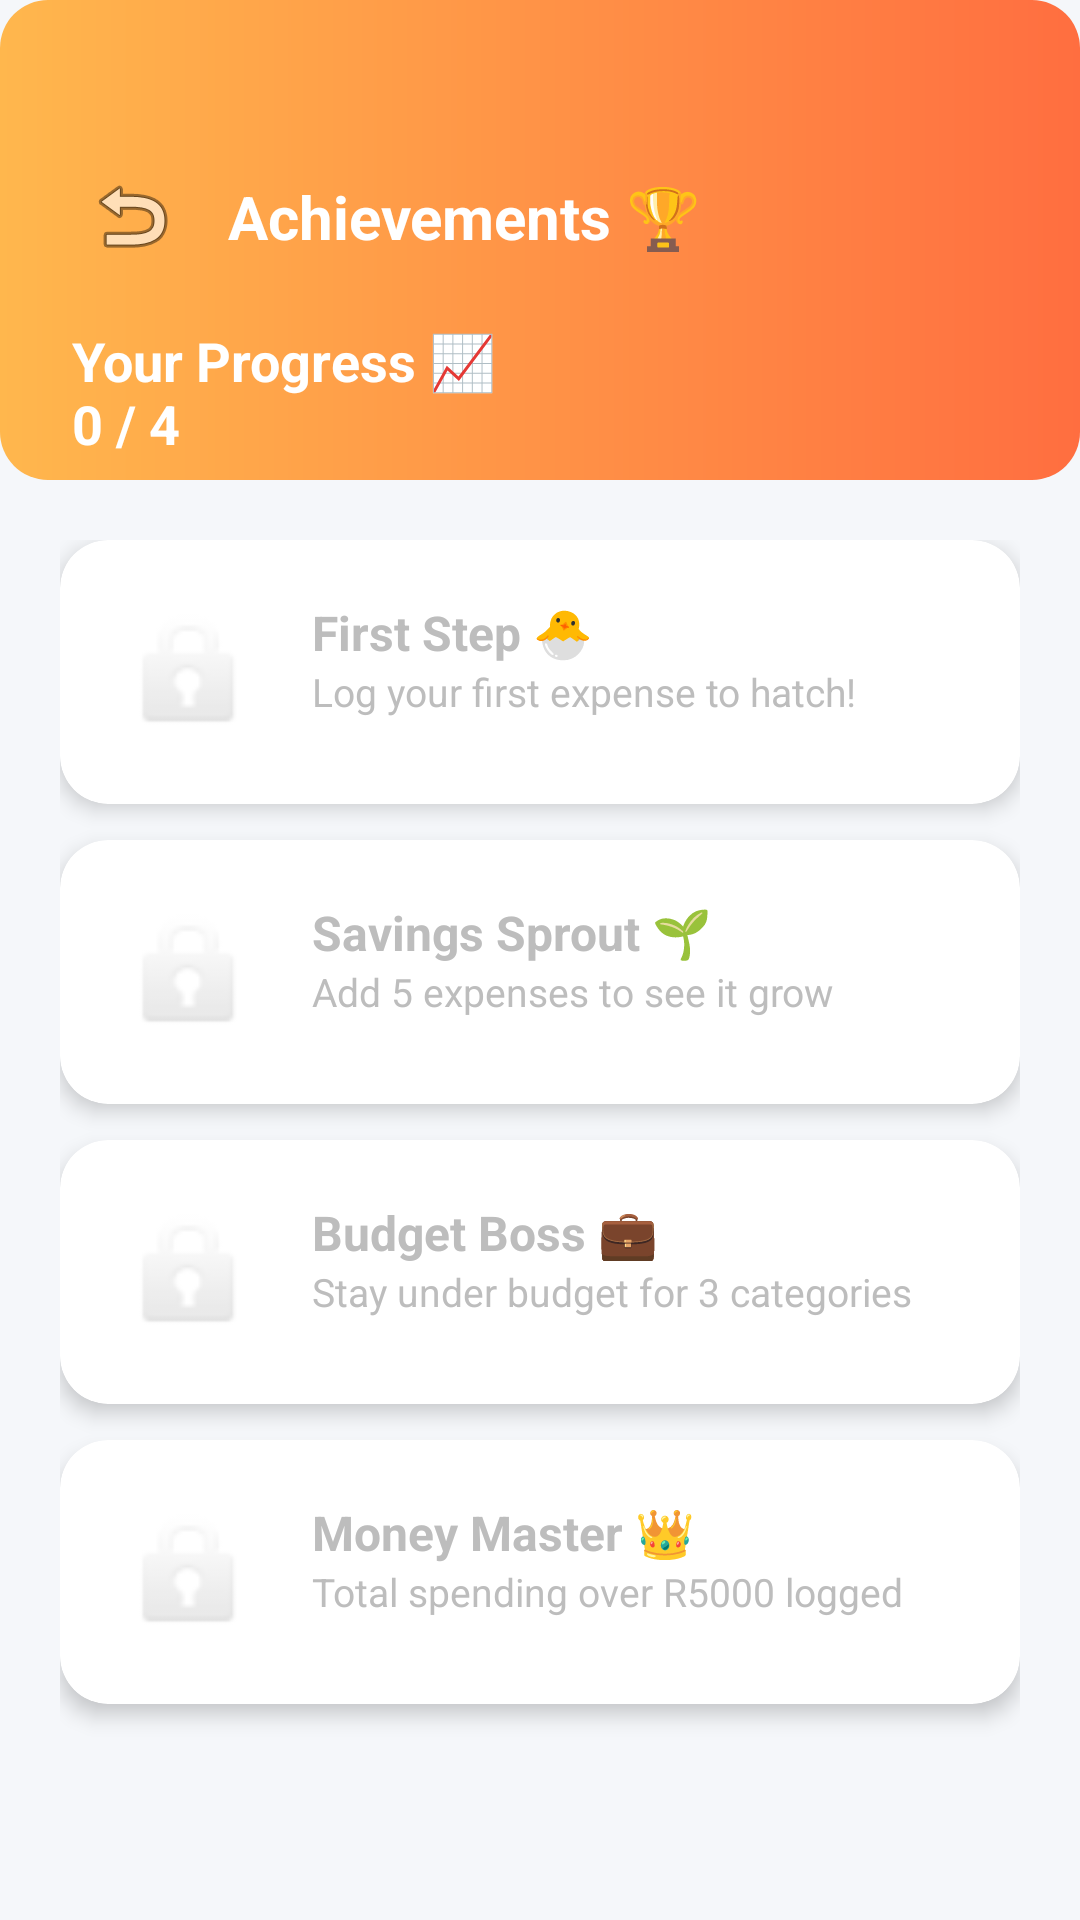

Here is an Android app screen rendered from its layout file. Give the layout XML and the strings, colors and styles it references.
<!-- AndroidManifest.xml: application theme Theme.PiggyPocket -->
<!-- res/layout/activity_achievements.xml -->
<?xml version="1.0" encoding="utf-8"?>
<androidx.constraintlayout.widget.ConstraintLayout xmlns:android="http://schemas.android.com/apk/res/android"
    xmlns:app="http://schemas.android.com/apk/res-auto"
    xmlns:tools="http://schemas.android.com/tools"
    android:layout_width="match_parent"
    android:layout_height="match_parent"
    android:background="@color/card_bg">

    <View
        android:id="@+id/headerBg"
        android:layout_width="match_parent"
        android:layout_height="160dp"
        android:background="@drawable/bg_orange_gradient"
        app:layout_constraintTop_toTopOf="parent" />

    <ImageButton
        android:id="@+id/btnBack"
        android:layout_width="40dp"
        android:layout_height="40dp"
        android:layout_marginStart="24dp"
        android:layout_marginTop="52dp"
        android:background="?attr/selectableItemBackgroundBorderless"
        android:contentDescription="Back"
        android:src="@android:drawable/ic_menu_revert"
        app:layout_constraintStart_toStartOf="parent"
        app:layout_constraintTop_toTopOf="parent" />

    <TextView
        android:layout_width="wrap_content"
        android:layout_height="wrap_content"
        android:layout_marginStart="12dp"
        android:text="Achievements 🏆"
        android:textColor="@color/white"
        android:textSize="20sp"
        android:textStyle="bold"
        app:layout_constraintBottom_toBottomOf="@+id/btnBack"
        app:layout_constraintStart_toEndOf="@+id/btnBack"
        app:layout_constraintTop_toTopOf="@+id/btnBack"
        tools:ignore="HardcodedText" />

    <TextView
        android:id="@+id/tvProgress"
        android:layout_width="wrap_content"
        android:layout_height="wrap_content"
        android:layout_marginStart="24dp"
        android:layout_marginTop="16dp"
        android:text="@string/your_progress_n0_4"
        android:textColor="@color/white"
        android:textSize="18sp"
        android:textStyle="bold"
        app:layout_constraintStart_toStartOf="parent"
        app:layout_constraintTop_toBottomOf="@+id/btnBack" />

    <ScrollView
        android:layout_width="match_parent"
        android:layout_height="0dp"
        app:layout_constraintBottom_toBottomOf="parent"
        app:layout_constraintTop_toBottomOf="@+id/headerBg">

        <LinearLayout
            android:layout_width="match_parent"
            android:layout_height="wrap_content"
            android:orientation="vertical"
            android:padding="20dp">

            <androidx.cardview.widget.CardView
                android:layout_width="match_parent"
                android:layout_height="wrap_content"
                android:layout_marginBottom="12dp"
                app:cardCornerRadius="16dp"
                app:cardElevation="4dp">
                <RelativeLayout android:layout_width="match_parent" android:layout_height="wrap_content" android:padding="20dp">
                    <ImageView android:id="@+id/ivA1" android:layout_width="48dp" android:layout_height="48dp" android:src="@android:drawable/ic_lock_idle_lock" android:alpha="0.5"/>
                    <TextView android:id="@+id/tvA1Title" android:layout_width="wrap_content" android:layout_height="wrap_content" android:layout_toRightOf="@id/ivA1" android:layout_marginLeft="16dp" android:text="First Step 🐣" android:textStyle="bold" android:textSize="16sp" android:textColor="#BDBDBD"/>
                    <TextView android:id="@+id/tvA1Desc" android:layout_width="wrap_content" android:layout_height="wrap_content" android:layout_below="@id/tvA1Title" android:layout_toRightOf="@id/ivA1" android:layout_marginLeft="16dp" android:text="Log your first expense to hatch!" android:textSize="13sp" android:textColor="#BDBDBD"/>
                </RelativeLayout>
            </androidx.cardview.widget.CardView>

            <androidx.cardview.widget.CardView
                android:layout_width="match_parent"
                android:layout_height="wrap_content"
                android:layout_marginBottom="12dp"
                app:cardCornerRadius="16dp"
                app:cardElevation="4dp">
                <RelativeLayout android:layout_width="match_parent" android:layout_height="wrap_content" android:padding="20dp">
                    <ImageView android:id="@+id/ivA2" android:layout_width="48dp" android:layout_height="48dp" android:src="@android:drawable/ic_lock_idle_lock" android:alpha="0.5"/>
                    <TextView android:id="@+id/tvA2Title" android:layout_width="wrap_content" android:layout_height="wrap_content" android:layout_toRightOf="@id/ivA2" android:layout_marginLeft="16dp" android:text="Savings Sprout 🌱" android:textStyle="bold" android:textSize="16sp" android:textColor="#BDBDBD"/>
                    <TextView android:id="@+id/tvA2Desc" android:layout_width="wrap_content" android:layout_height="wrap_content" android:layout_below="@id/tvA2Title" android:layout_toRightOf="@id/ivA2" android:layout_marginLeft="16dp" android:text="Add 5 expenses to see it grow" android:textSize="13sp" android:textColor="#BDBDBD"/>
                </RelativeLayout>
            </androidx.cardview.widget.CardView>

            <androidx.cardview.widget.CardView
                android:layout_width="match_parent"
                android:layout_height="wrap_content"
                android:layout_marginBottom="12dp"
                app:cardCornerRadius="16dp"
                app:cardElevation="4dp">
                <RelativeLayout android:layout_width="match_parent" android:layout_height="wrap_content" android:padding="20dp">
                    <ImageView android:id="@+id/ivA3" android:layout_width="48dp" android:layout_height="48dp" android:src="@android:drawable/ic_lock_idle_lock" android:alpha="0.5"/>
                    <TextView android:id="@+id/tvA3Title" android:layout_width="wrap_content" android:layout_height="wrap_content" android:layout_toRightOf="@id/ivA3" android:layout_marginLeft="16dp" android:text="Budget Boss 💼" android:textStyle="bold" android:textSize="16sp" android:textColor="#BDBDBD"/>
                    <TextView android:id="@+id/tvA3Desc" android:layout_width="wrap_content" android:layout_height="wrap_content" android:layout_below="@id/tvA3Title" android:layout_toRightOf="@id/ivA3" android:layout_marginLeft="16dp" android:text="Stay under budget for 3 categories" android:textSize="13sp" android:textColor="#BDBDBD"/>
                </RelativeLayout>
            </androidx.cardview.widget.CardView>

            <androidx.cardview.widget.CardView
                android:layout_width="match_parent"
                android:layout_height="wrap_content"
                android:layout_marginBottom="12dp"
                app:cardCornerRadius="16dp"
                app:cardElevation="4dp">
                <RelativeLayout android:layout_width="match_parent" android:layout_height="wrap_content" android:padding="20dp">
                    <ImageView android:id="@+id/ivA4" android:layout_width="48dp" android:layout_height="48dp" android:src="@android:drawable/ic_lock_idle_lock" android:alpha="0.5"/>
                    <TextView android:id="@+id/tvA4Title" android:layout_width="wrap_content" android:layout_height="wrap_content" android:layout_toRightOf="@id/ivA4" android:layout_marginLeft="16dp" android:text="Money Master 👑" android:textStyle="bold" android:textSize="16sp" android:textColor="#BDBDBD"/>
                    <TextView android:id="@+id/tvA4Desc" android:layout_width="wrap_content" android:layout_height="wrap_content" android:layout_below="@id/tvA4Title" android:layout_toRightOf="@id/ivA4" android:layout_marginLeft="16dp" android:text="Total spending over R5000 logged" android:textSize="13sp" android:textColor="#BDBDBD"/>
                </RelativeLayout>
            </androidx.cardview.widget.CardView>

            
            <androidx.cardview.widget.CardView
                android:id="@+id/cvMinGoal"
                android:layout_width="match_parent"
                android:layout_height="wrap_content"
                android:layout_marginBottom="12dp"
                android:visibility="gone"
                app:cardCornerRadius="16dp"
                app:cardElevation="4dp">
                <RelativeLayout android:layout_width="match_parent" android:layout_height="wrap_content" android:padding="20dp">
                    <ImageView android:id="@+id/ivMinGoal" android:layout_width="48dp" android:layout_height="48dp" android:src="@android:drawable/ic_lock_idle_lock" android:alpha="0.5"/>
                    <TextView android:id="@+id/tvMinGoalTitle" android:layout_width="wrap_content" android:layout_height="wrap_content" android:layout_toRightOf="@id/ivMinGoal" android:layout_marginLeft="16dp" android:text="Minimum Goal Achieved! 🎯" android:textStyle="bold" android:textSize="16sp" android:textColor="#BDBDBD"/>
                    <TextView android:id="@+id/tvMinGoalDesc" android:layout_width="wrap_content" android:layout_height="wrap_content" android:layout_below="@id/tvMinGoalTitle" android:layout_toRightOf="@id/ivMinGoal" android:layout_marginLeft="16dp" android:text="You've reached your minimum spending target." android:textSize="13sp" android:textColor="#BDBDBD"/>
                </RelativeLayout>
            </androidx.cardview.widget.CardView>

            
            <androidx.cardview.widget.CardView
                android:id="@+id/cvMaxGoal"
                android:layout_width="match_parent"
                android:layout_height="wrap_content"
                android:layout_marginBottom="12dp"
                android:visibility="gone"
                app:cardCornerRadius="16dp"
                app:cardElevation="4dp">
                <RelativeLayout android:layout_width="match_parent" android:layout_height="wrap_content" android:padding="20dp">
                    <ImageView android:id="@+id/ivMaxGoal" android:layout_width="48dp" android:layout_height="48dp" android:src="@android:drawable/ic_lock_idle_lock" android:alpha="0.5"/>
                    <TextView android:id="@+id/tvMaxGoalTitle" android:layout_width="wrap_content" android:layout_height="wrap_content" android:layout_toRightOf="@id/ivMaxGoal" android:layout_marginLeft="16dp" android:text="Safe Zone Keeper 🛡️" android:textStyle="bold" android:textSize="16sp" android:textColor="#BDBDBD"/>
                    <TextView android:id="@+id/tvMaxGoalDesc" android:layout_width="wrap_content" android:layout_height="wrap_content" android:layout_below="@id/tvMaxGoalTitle" android:layout_toRightOf="@id/ivMaxGoal" android:layout_marginLeft="16dp" android:text="Stayed under your maximum spending goal." android:textSize="13sp" android:textColor="#BDBDBD"/>
                </RelativeLayout>
            </androidx.cardview.widget.CardView>

        </LinearLayout>
    </ScrollView>

</androidx.constraintlayout.widget.ConstraintLayout>
<!-- resources referenced by this layout -->
<resources>
  <color name="card_bg">#F5F7FA</color>
  <color name="white">#FFFFFFFF</color>
  <!-- drawable bg_orange_gradient (drawable) -->
  <?xml version="1.0" encoding="utf-8"?>
  <shape xmlns:android="http://schemas.android.com/apk/res/android">
      <gradient
          android:angle="0"
          android:endColor="#FF6E40"
          android:startColor="#FFB74D"
          android:type="linear" />
      <corners android:radius="16dp" />
  </shape>
  <string name="your_progress_n0_4">Your Progress 📈\n0 / 4</string>
  <style name="Theme.PiggyPocket" parent="Base.Theme.PiggyPocket" />
  <style name="Base.Theme.PiggyPocket" parent="Theme.Material3.DayNight.NoActionBar">
          
          
      </style>
</resources>
